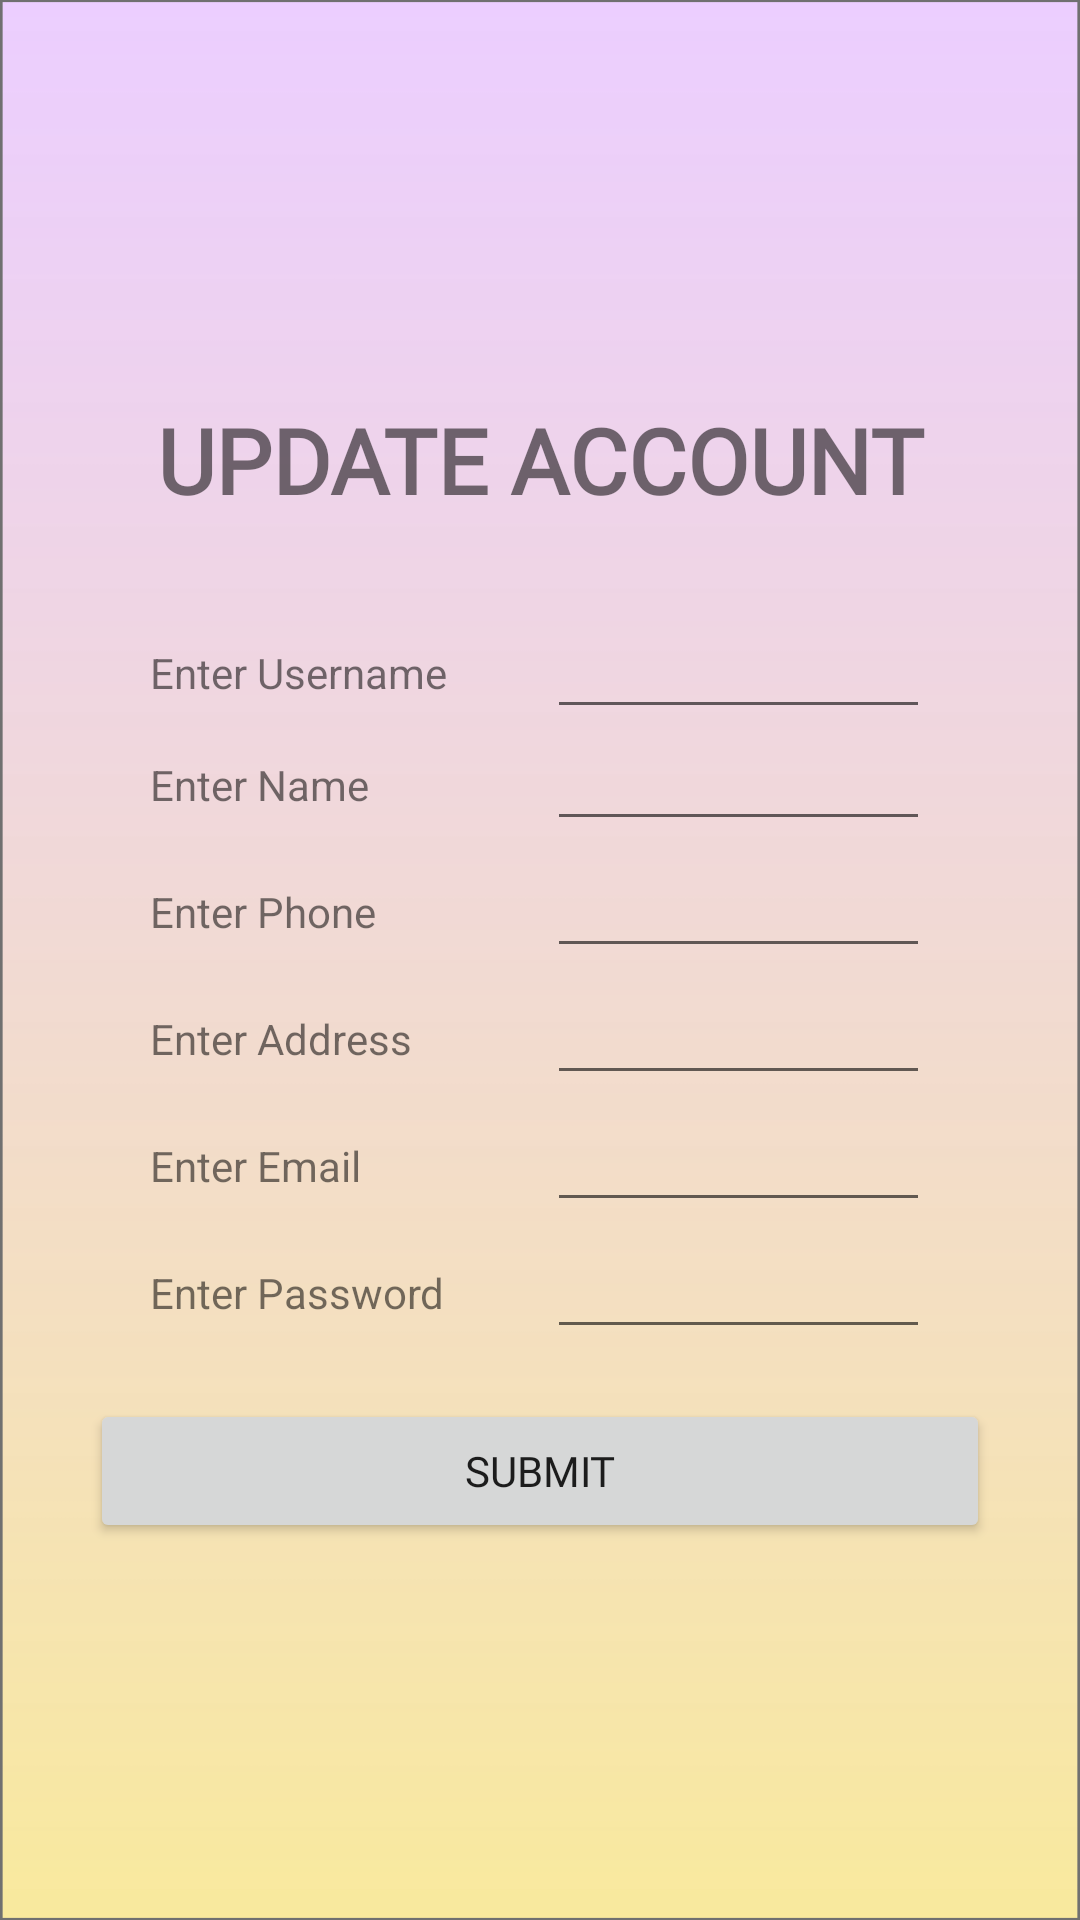

Layout XML and referenced resources for this Android screen:
<!-- AndroidManifest.xml: application theme Theme.Florentina -->
<!-- res/layout/activity_updateuser.xml -->
<?xml version="1.0" encoding="utf-8"?>
<LinearLayout xmlns:android="http://schemas.android.com/apk/res/android"
    xmlns:app="http://schemas.android.com/apk/res-auto"
    xmlns:tools="http://schemas.android.com/tools"
    android:layout_width="match_parent"
    android:layout_height="match_parent"
    tools:context=".UpdateUser"
    android:orientation="horizontal"
    android:background="@drawable/flowerback">

    <LinearLayout
        android:layout_width="fill_parent"
        android:layout_height="match_parent"
        android:orientation="vertical"
        android:gravity="center">

        <LinearLayout
            android:layout_width="match_parent"
            android:layout_height="wrap_content"
            android:orientation="horizontal"
            android:layout_marginBottom="25dp">

            <TextView
                android:layout_width="0dp"
                android:layout_height="55dp"
                android:gravity="center"
                android:layout_marginTop="0dp"
                android:layout_weight="1"
                android:fontFamily="@font/montserrat_regualr"
                android:text="UPDATE ACCOUNT"
                android:textSize="30dp"
                android:textStyle="bold" />


        </LinearLayout>
        <LinearLayout
            android:layout_width="match_parent"
            android:layout_height="wrap_content"
            android:orientation="horizontal"
            android:gravity="center">

            <TextView
                android:layout_width="0dp"
                android:layout_height="match_parent"
                android:gravity="center_vertical"
                android:layout_marginRight="5dp"
                android:layout_marginLeft="50dp"
                android:layout_weight="1"
                android:text="@string/enterusername"/>

            <EditText
                android:id="@+id/enterusername"
                android:layout_width="0dp"
                android:layout_height="wrap_content"
                android:layout_weight="1"
                android:layout_marginRight="50dp"
                android:ems="10"
                android:inputType="textNoSuggestions"
                android:textSize="15dp"
                android:text=""/>
        </LinearLayout>

        <LinearLayout
            android:layout_width="match_parent"
            android:layout_height="wrap_content"
            android:orientation="horizontal"
            android:gravity="center">

            <TextView
                android:layout_width="0dp"
                android:layout_height="match_parent"
                android:gravity="center_vertical"
                android:layout_marginRight="5dp"
                android:layout_marginLeft="50dp"
                android:layout_weight="1"
                android:text="@string/enternamee"/>

            <EditText
                android:id="@+id/entername"
                android:layout_width="0dp"
                android:layout_height="wrap_content"
                android:layout_weight="1"
                android:layout_marginRight="50dp"
                android:ems="10"
                android:inputType="textNoSuggestions"
                android:textSize="15dp"
                android:text=""/>
        </LinearLayout>


        <LinearLayout
            android:layout_width="match_parent"
            android:layout_height="wrap_content"
            android:orientation="horizontal"
            android:gravity="center"
            android:layout_marginTop="5dp">

            <TextView
                android:gravity="center_vertical"
                android:layout_width="0dp"
                android:layout_height="match_parent"
                android:layout_marginRight="5dp"
                android:layout_marginLeft="50dp"
                android:layout_weight="1"
                android:text="Enter Phone"/>

            <EditText
                android:id="@+id/enterphone"
                android:layout_width="0dp"
                android:layout_height="wrap_content"
                android:layout_weight="1"
                android:ems="10"
                android:layout_marginRight="50dp"
                android:textSize="15dp"
                android:inputType="phone"
                android:text="" />
        </LinearLayout>

        <LinearLayout
            android:layout_width="match_parent"
            android:layout_height="wrap_content"
            android:orientation="horizontal"
            android:gravity="center"
            android:layout_marginTop="5dp">

            <TextView
                android:gravity="center_vertical"
                android:layout_width="0dp"
                android:layout_height="match_parent"
                android:layout_marginRight="5dp"
                android:layout_marginLeft="50dp"
                android:layout_weight="1"
                android:text="@string/enteraddress"/>

            <EditText
                android:id="@+id/enteraddress"
                android:layout_width="0dp"
                android:layout_height="wrap_content"
                android:layout_weight="1"
                android:ems="10"
                android:layout_marginRight="50dp"
                android:textSize="15dp"
                android:inputType="textPostalAddress"
                android:text="" />
        </LinearLayout>

        <LinearLayout
            android:layout_width="match_parent"
            android:layout_height="wrap_content"
            android:orientation="horizontal"
            android:gravity="center"
            android:layout_marginTop="5dp">

            <TextView
                android:gravity="center_vertical"
                android:layout_width="0dp"
                android:layout_height="match_parent"
                android:layout_marginRight="5dp"
                android:layout_marginLeft="50dp"
                android:layout_weight="1"
                android:text="@string/enterenamil"/>

            <EditText
                android:id="@+id/enteremail"
                android:layout_width="0dp"
                android:layout_height="wrap_content"
                android:layout_weight="1"
                android:ems="10"
                android:layout_marginRight="50dp"
                android:textSize="15dp"
                android:inputType="textEmailAddress"
                android:text="" />
        </LinearLayout>

        <LinearLayout
            android:layout_width="match_parent"
            android:layout_height="wrap_content"
            android:orientation="horizontal"
            android:gravity="center"
            android:layout_marginTop="5dp">

            <TextView
                android:gravity="center_vertical"
                android:layout_width="0dp"
                android:layout_height="match_parent"
                android:layout_marginRight="5dp"
                android:layout_marginLeft="50dp"
                android:layout_weight="1"
                android:text="@string/enterpassword"/>

            <EditText
                android:id="@+id/enterpassword"
                android:layout_width="0dp"
                android:layout_height="wrap_content"
                android:layout_weight="1"
                android:ems="10"
                android:layout_marginRight="50dp"
                android:textSize="15dp"
                android:inputType="textPassword"
                android:text="" />
        </LinearLayout>




        <LinearLayout
            android:layout_width="300dp"
            android:layout_height="wrap_content"
            android:layout_gravity="center"
            android:orientation="horizontal"
            android:paddingTop="50px">
            <Button
                android:id="@+id/submituserdata"
                android:layout_width="match_parent"
                android:layout_height="match_parent"
                android:text="SUBMIT"
                android:fontFamily="@font/montserrat_regualr"
                />
        </LinearLayout>


    </LinearLayout>
</LinearLayout>
<!-- resources referenced by this layout -->
<resources>
  <!-- drawable flowerback: png bitmap (drawable-hdpi, 22069 bytes) -->
  <string name="enteraddress">Enter Address</string>
  <string name="enterenamil">Enter Email</string>
  <string name="enternamee">Enter Name</string>
  <string name="enterpassword"> Enter Password</string>
  <string name="enterusername">Enter Username</string>
  <style name="Theme.Florentina" parent="Theme.MaterialComponents.DayNight.DarkActionBar">
          
          <item name="colorPrimary">@color/purple_500</item>
          <item name="colorPrimaryVariant">@color/purple_700</item>
          <item name="colorOnPrimary">@color/white</item>
          
          <item name="colorSecondary">@color/teal_200</item>
          <item name="colorSecondaryVariant">@color/teal_700</item>
          <item name="colorOnSecondary">@color/black</item>
          
          <item name="android:statusBarColor" tools:targetApi="l">?attr/colorPrimaryVariant</item>
          
      </style>
  <color name="purple_500">#FF6200EE</color>
  <color name="purple_700">#FF3700B3</color>
  <color name="white">#FFFFFFFF</color>
  <color name="teal_200">#FF03DAC5</color>
  <color name="teal_700">#FF018786</color>
  <color name="black">#FF000000</color>
</resources>
